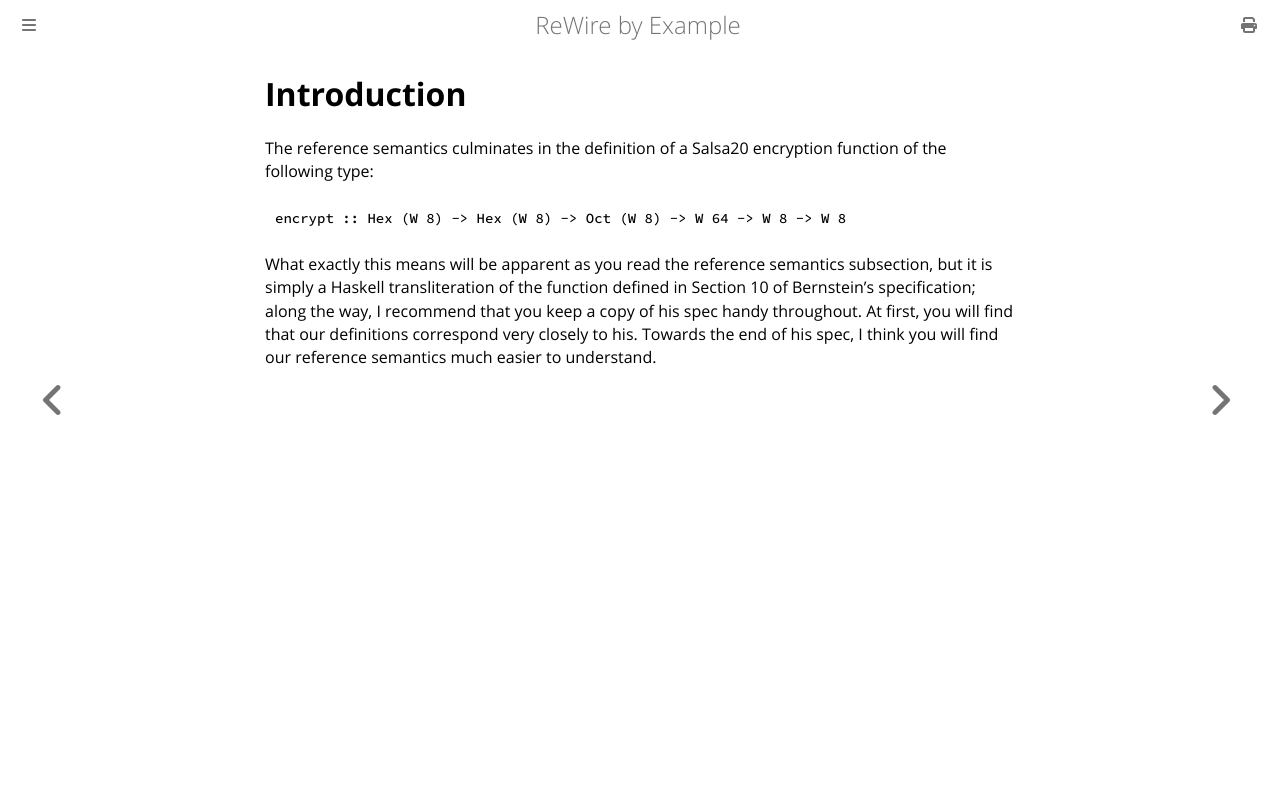

repository: harrisonwl/rewire-by-example · page: chapters/salsa20/introduction.html · generator: mdbook

# Introduction

The reference semantics culminates in the definition of a Salsa20 encryption function of the following type:
```haskell
encrypt :: Hex (W 8) -> Hex (W 8) -> Oct (W 8) -> W 64 -> W 8 -> W 8
```

What exactly this means will be apparent as you read the reference semantics subsection, but it is simply a Haskell transliteration of the function defined in Section 10 of Bernstein's specification; along the way, I recommend that you keep a copy of his spec handy throughout. At first, you will find that our definitions correspond very closely to his. Towards the end of his spec, I think you will find our reference semantics much easier to understand.
